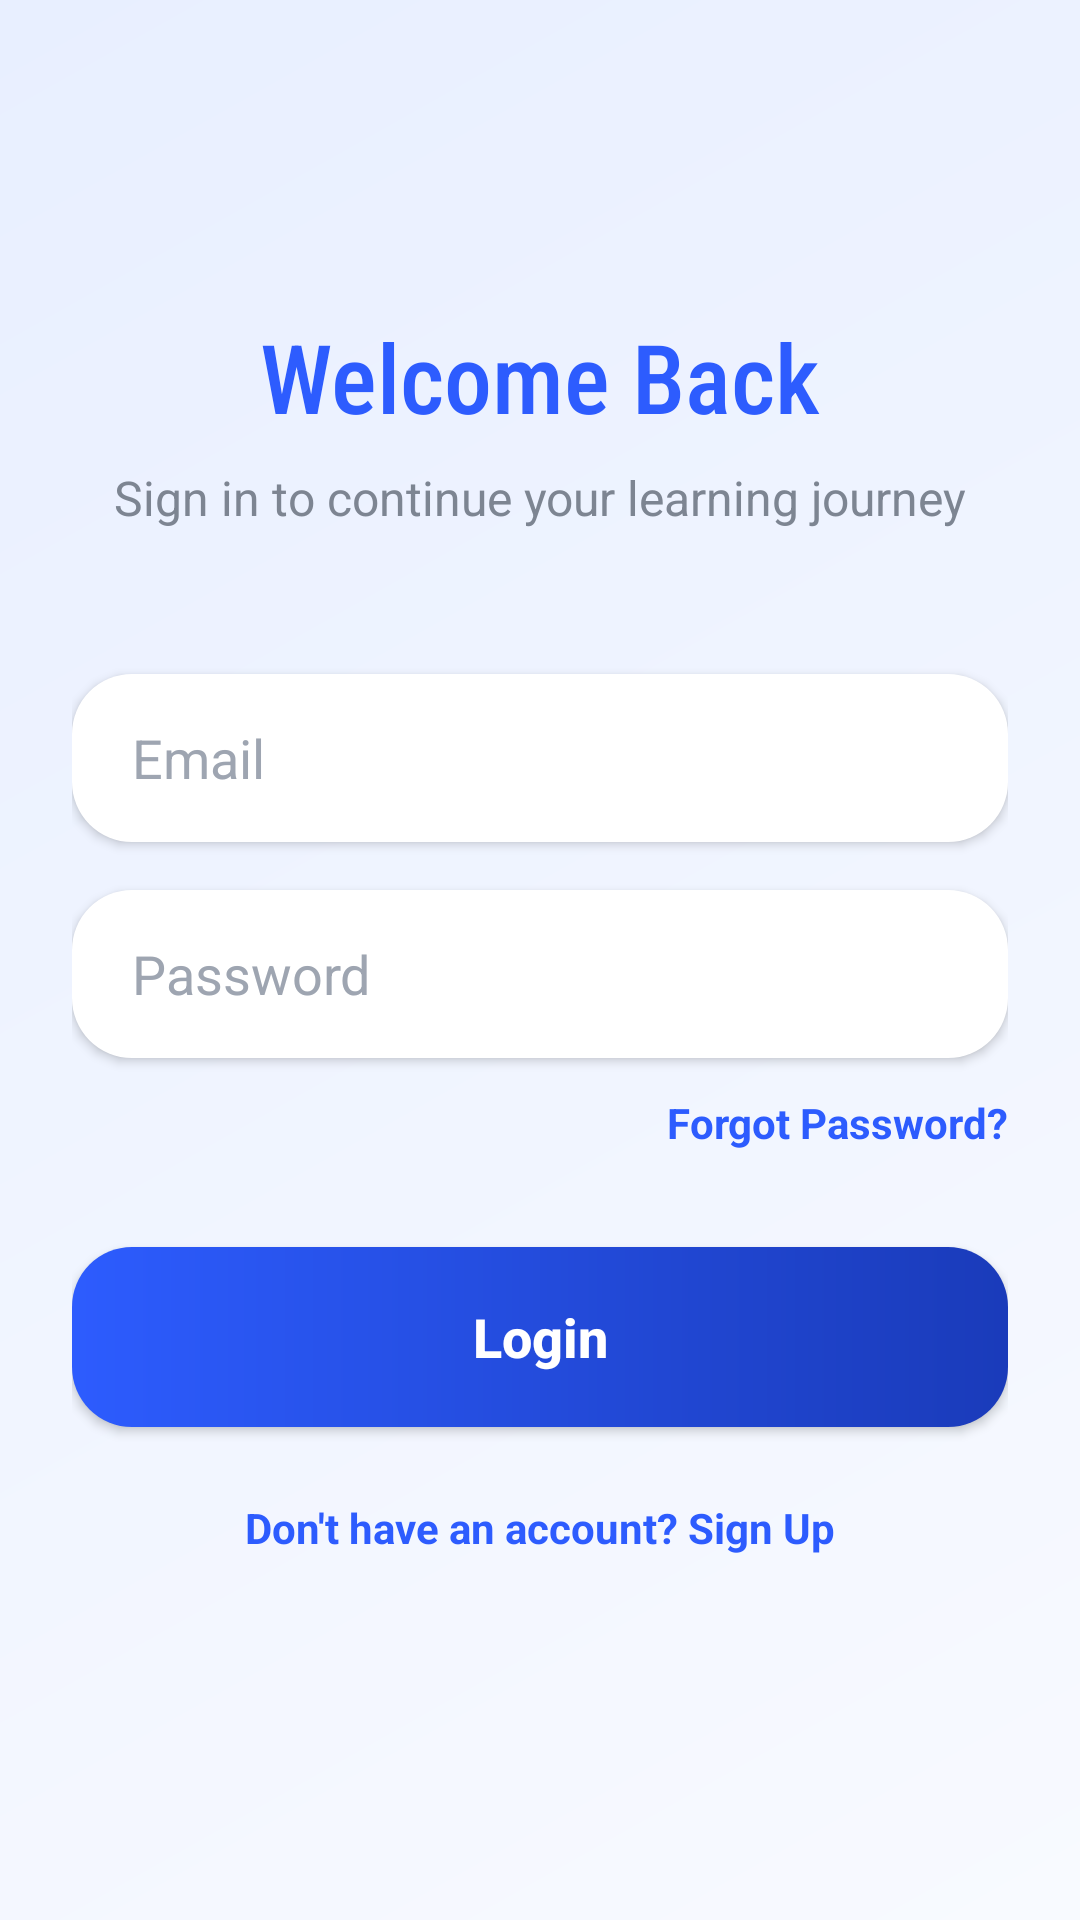

This screen was rendered from an Android layout file. Write that file and the resources it references.
<!-- AndroidManifest.xml: application theme Theme.ElearningEduSystem -->
<!-- res/layout/activity_login.xml -->
<?xml version="1.0" encoding="utf-8"?>
<androidx.constraintlayout.widget.ConstraintLayout xmlns:android="http://schemas.android.com/apk/res/android"
    xmlns:app="http://schemas.android.com/apk/res-auto"
    xmlns:tools="http://schemas.android.com/tools"
    android:layout_width="match_parent"
    android:layout_height="match_parent"
    android:background="@drawable/gradient_bg"
    android:padding="24dp"
    tools:context=".LoginActivity">

    <TextView
        android:id="@+id/txtLoginTitle"
        android:layout_width="wrap_content"
        android:layout_height="wrap_content"
        android:layout_marginTop="80dp"
        android:fontFamily="sans-serif-condensed-medium"
        android:text="Welcome Back"
        android:textColor="@color/primary_blue"
        android:textSize="32sp"
        app:layout_constraintEnd_toEndOf="parent"
        app:layout_constraintStart_toStartOf="parent"
        app:layout_constraintTop_toTopOf="parent" />

    <TextView
        android:id="@+id/txtLoginSub"
        android:layout_width="wrap_content"
        android:layout_height="wrap_content"
        android:layout_marginTop="8dp"
        android:text="Sign in to continue your learning journey"
        android:textColor="@color/text_secondary"
        android:textSize="16sp"
        app:layout_constraintEnd_toEndOf="parent"
        app:layout_constraintStart_toStartOf="parent"
        app:layout_constraintTop_toBottomOf="@+id/txtLoginTitle" />

    <EditText
        android:id="@+id/etEmail"
        android:layout_width="0dp"
        android:layout_height="56dp"
        android:layout_marginTop="48dp"
        android:background="@drawable/rounded_button"
        android:backgroundTint="@color/surface_white"
        android:elevation="2dp"
        android:hint="Email"
        android:textColor="@color/text_primary"
        android:textColorHint="@color/text_hint"
        android:inputType="textEmailAddress"
        android:paddingStart="20dp"
        android:paddingEnd="20dp"
        app:layout_constraintEnd_toEndOf="parent"
        app:layout_constraintStart_toStartOf="parent"
        app:layout_constraintTop_toBottomOf="@+id/txtLoginSub" />

    <EditText
        android:id="@+id/etPassword"
        android:layout_width="0dp"
        android:layout_height="56dp"
        android:layout_marginTop="16dp"
        android:background="@drawable/rounded_button"
        android:backgroundTint="@color/surface_white"
        android:elevation="2dp"
        android:hint="Password"
        android:textColor="@color/text_primary"
        android:textColorHint="@color/text_hint"
        android:inputType="textPassword"
        android:paddingStart="20dp"
        android:paddingEnd="20dp"
        app:layout_constraintEnd_toEndOf="parent"
        app:layout_constraintStart_toStartOf="parent"
        app:layout_constraintTop_toBottomOf="@+id/etEmail" />

    <TextView
        android:id="@+id/tvForgotPassword"
        android:layout_width="wrap_content"
        android:layout_height="wrap_content"
        android:layout_marginTop="12dp"
        android:text="Forgot Password?"
        android:textColor="@color/primary_blue"
        android:textSize="14sp"
        android:textStyle="bold"
        app:layout_constraintEnd_toEndOf="@+id/etPassword"
        app:layout_constraintTop_toBottomOf="@+id/etPassword" />

    <androidx.appcompat.widget.AppCompatButton
        android:id="@+id/btnLogin"
        android:layout_width="0dp"
        android:layout_height="60dp"
        android:layout_marginTop="32dp"
        android:background="@drawable/rounded_button"
        android:text="Login"
        android:textAllCaps="false"
        android:textColor="@color/white"
        android:textSize="18sp"
        android:textStyle="bold"
        android:elevation="4dp"
        app:layout_constraintEnd_toEndOf="parent"
        app:layout_constraintStart_toStartOf="parent"
        app:layout_constraintTop_toBottomOf="@+id/tvForgotPassword" />

    <TextView
        android:id="@+id/tvSignupLink"
        android:layout_width="wrap_content"
        android:layout_height="wrap_content"
        android:layout_marginTop="24dp"
        android:text="Don't have an account? Sign Up"
        android:textColor="@color/primary_blue"
        android:textStyle="bold"
        app:layout_constraintEnd_toEndOf="parent"
        app:layout_constraintStart_toStartOf="parent"
        app:layout_constraintTop_toBottomOf="@+id/btnLogin" />

</androidx.constraintlayout.widget.ConstraintLayout>
<!-- resources referenced by this layout -->
<resources>
  <color name="primary_blue">#2D5CFE</color>
  <color name="surface_white">#FFFFFF</color>
  <color name="text_hint">#9EA5B1</color>
  <color name="text_primary">#0A1629</color>
  <color name="text_secondary">#7D8592</color>
  <color name="white">#FFFFFF</color>
  <!-- drawable gradient_bg (drawable) -->
  <?xml version="1.0" encoding="utf-8"?>
  <shape xmlns:android="http://schemas.android.com/apk/res/android"
      android:shape="rectangle">
      <gradient
          android:startColor="@color/bg_gradient_start"
          android:endColor="@color/bg_gradient_end"
          android:angle="135" />
  </shape>
  <!-- drawable rounded_button (drawable) -->
  <?xml version="1.0" encoding="utf-8"?>
  <ripple xmlns:android="http://schemas.android.com/apk/res/android"
      android:color="#40FFFFFF">
      <item>
          <shape android:shape="rectangle">
              <gradient
                  android:startColor="@color/primary_blue"
                  android:endColor="@color/primary_variant"
                  android:angle="0" />
              <corners android:radius="20dp" />
              <padding
                  android:bottom="14dp"
                  android:left="24dp"
                  android:right="24dp"
                  android:top="14dp" />
          </shape>
      </item>
  </ripple>
  <style name="Theme.ElearningEduSystem" parent="Base.Theme.ElearningEduSystem" />
  <color name="bg_gradient_start">#F8FAFF</color>
  <color name="bg_gradient_end">#E8EFFF</color>
  <color name="primary_variant">#1A3BBA</color>
  <style name="Base.Theme.ElearningEduSystem" parent="Theme.Material3.DayNight.NoActionBar">
          
          <item name="colorPrimary">@color/primary_blue</item>
          <item name="colorOnPrimary">@color/white</item>
          <item name="colorSecondary">@color/secondary_teal</item>
          <item name="android:windowBackground">@color/background_light</item>
          <item name="android:statusBarColor">@color/primary_dark</item>
  
          
          <item name="editTextStyle">@style/AppEditTextStyle</item>
      </style>
  <color name="secondary_teal">#00D4BD</color>
  <color name="background_light">#F5F8FF</color>
  <color name="primary_dark">#1A3BBA</color>
  <style name="AppEditTextStyle" parent="Widget.AppCompat.EditText">
          <item name="android:textColor">@color/black</item>
          <item name="android:textColorHint">@color/text_hint</item>
      </style>
  <color name="black">#000000</color>
</resources>
